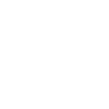
t = 0.00 s
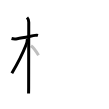
t = 3.25 s
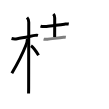
t = 6.50 s
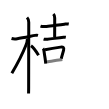
t = 9.50 s
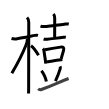
t = 12.75 s
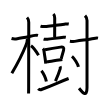
t = 16.00 s

The animated SVG that drew these frames (rendered in a browser with its animation timeline set to each time). Animation: 16 SMIL elements (animate=16); one cycle of 16.00 s.

<svg width="109px" height="109px" viewBox="0 0 px 109px" xmlns="http://www.w3.org/2000/svg" xmlns:xlink="http://www.w3.org/1999/xlink" xml:space="preserve" version="1.1"  baseProfile="full">
<path d="M11.53,38.47c1.85,0.53,4.39,0.41,5.71,0.23c4.77-0.63,12.75-2.35,17.84-3.33c0.9-0.17,2.04-0.24,2.93,0" style="fill:none;stroke:black;stroke-width:3;opacity:0">
  <animate attributeType="CSS" attributeName="opacity" from="0" to="1" begin="0s" dur="1s" repeatCount="0" fill="freeze" />
</path>
<path d="M27.01,17.45c1.25,1.25,1.74,2.88,1.74,4.92c0,0.82-0.1,46.75-0.1,65.63c0,2.75-0.06,4.69-0.08,5.5" style="fill:none;stroke:black;stroke-width:3;opacity:0">
  <animate attributeType="CSS" attributeName="opacity" from="0" to="1" begin="1s" dur="1s" repeatCount="0" fill="freeze" />
</path>
<path d="M27.42,38.78c0,1.84-0.51,4.09-1.49,6.53c-4.56,11.44-7.54,16.94-14.08,28.03" style="fill:none;stroke:black;stroke-width:3;opacity:0">
  <animate attributeType="CSS" attributeName="opacity" from="0" to="1" begin="2s" dur="1s" repeatCount="0" fill="freeze" />
</path>
<path d="M31,45.75c2.16,1.54,5.72,6.52,7.55,9.5" style="fill:none;stroke:black;stroke-width:3;opacity:0">
  <animate attributeType="CSS" attributeName="opacity" from="0" to="1" begin="3s" dur="1s" repeatCount="0" fill="freeze" />
</path>
<path d="M40.49,26.1c1.75,0.6,4.19,0.53,6,0.34c5.21-0.53,11.86-1.57,18-2.26c1.39-0.16,2.87-0.43,4.27-0.17" style="fill:none;stroke:black;stroke-width:3;opacity:0">
  <animate attributeType="CSS" attributeName="opacity" from="0" to="1" begin="4s" dur="1s" repeatCount="0" fill="freeze" />
</path>
<path d="M53.37,14.01c0.94,0.94,1.34,2.24,1.34,3.87c0,3.98-0.05,10.12-0.05,19.21" style="fill:none;stroke:black;stroke-width:3;opacity:0">
  <animate attributeType="CSS" attributeName="opacity" from="0" to="1" begin="5s" dur="1s" repeatCount="0" fill="freeze" />
</path>
<path d="M43.61,39.13c0.62,0.19,3.25,0.14,3.87,0.1c3.77-0.23,10.27-1.48,16.17-1.99c1.03-0.09,1.65,0.02,2.17,0.11" style="fill:none;stroke:black;stroke-width:3;opacity:0">
  <animate attributeType="CSS" attributeName="opacity" from="0" to="1" begin="6s" dur="1s" repeatCount="0" fill="freeze" />
</path>
<path d="M42.99,48.51c0.62,0.62,0.9,1.74,1,2.53c0.39,3.33,0.9,5.17,1.37,9.19c0.14,1.22,0.27,2.4,0.38,3.44" style="fill:none;stroke:black;stroke-width:3;opacity:0">
  <animate attributeType="CSS" attributeName="opacity" from="0" to="1" begin="7s" dur="1s" repeatCount="0" fill="freeze" />
</path>
<path d="M45,49.84c4.04-0.86,11.62-2.17,15.52-2.72c2.5-0.35,3.79,0.14,3.08,2.99c-0.65,2.57-1.32,4.53-2.34,8.47" style="fill:none;stroke:black;stroke-width:3;opacity:0">
  <animate attributeType="CSS" attributeName="opacity" from="0" to="1" begin="8s" dur="1s" repeatCount="0" fill="freeze" />
</path>
<path d="M46.95,61.77c2.26-0.3,7.4-1.13,11.88-1.81c1.42-0.21,2.67-0.39,3.58-0.48" style="fill:none;stroke:black;stroke-width:3;opacity:0">
  <animate attributeType="CSS" attributeName="opacity" from="0" to="1" begin="9s" dur="1s" repeatCount="0" fill="freeze" />
</path>
<path d="M41.41,70.71c1.75,1.89,4.52,7.78,4.96,10.72" style="fill:none;stroke:black;stroke-width:3;opacity:0">
  <animate attributeType="CSS" attributeName="opacity" from="0" to="1" begin="10s" dur="1s" repeatCount="0" fill="freeze" />
</path>
<path d="M60.09,66.37c0.28,0.75,0.31,1.7,0.07,2.51c-1.04,3.49-2.36,7.07-4.72,12.28" style="fill:none;stroke:black;stroke-width:3;opacity:0">
  <animate attributeType="CSS" attributeName="opacity" from="0" to="1" begin="11s" dur="1s" repeatCount="0" fill="freeze" />
</path>
<path d="M38.2,88.79c0.83,0.91,2.17,1.12,3.91,0.47c11.45-4.3,16.33-6.93,26.51-10.76" style="fill:none;stroke:black;stroke-width:3;opacity:0">
  <animate attributeType="CSS" attributeName="opacity" from="0" to="1" begin="12s" dur="1s" repeatCount="0" fill="freeze" />
</path>
<path d="M69.88,41.15c2.5,0.35,4.41,0.3,6.28-0.01c6.2-1.02,12.47-1.64,17.64-2.72c1.49-0.31,3.08-0.54,4.2-0.3" style="fill:none;stroke:black;stroke-width:3;opacity:0">
  <animate attributeType="CSS" attributeName="opacity" from="0" to="1" begin="13s" dur="1s" repeatCount="0" fill="freeze" />
</path>
<path d="M85.02,15.58c1.14,1.14,2.01,2.79,2.01,5.02c0,20.4-0.01,61.91-0.01,66.87c0,12.03-6.27,2.78-7.96,0.75" style="fill:none;stroke:black;stroke-width:3;opacity:0">
  <animate attributeType="CSS" attributeName="opacity" from="0" to="1" begin="14s" dur="1s" repeatCount="0" fill="freeze" />
</path>
<path d="M71.96,56.37c2.29,1.85,5.93,7.62,6.5,10.5" style="fill:none;stroke:black;stroke-width:3;opacity:0">
  <animate attributeType="CSS" attributeName="opacity" from="0" to="1" begin="15s" dur="1s" repeatCount="0" fill="freeze" />
</path>
</svg>
